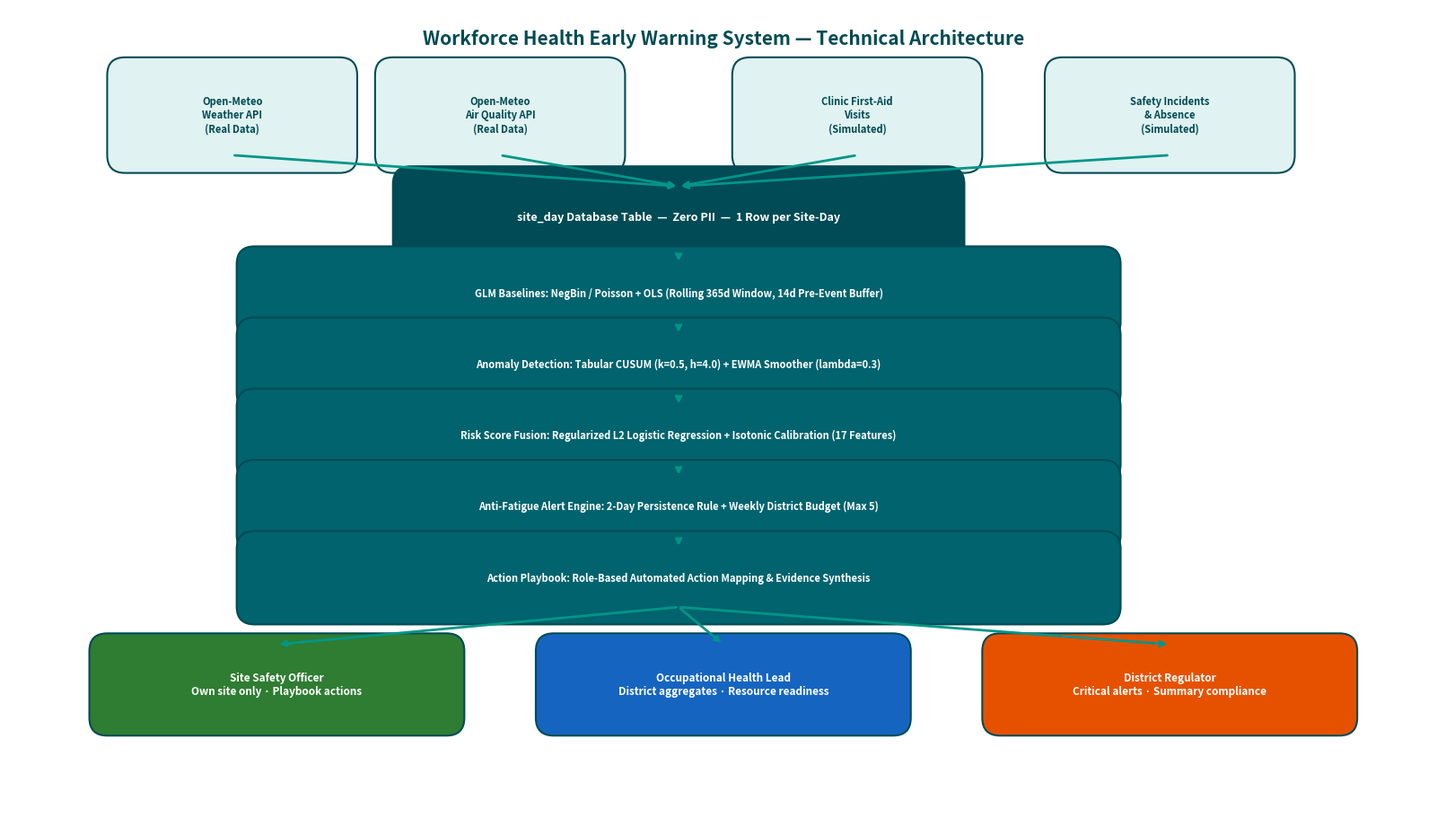

Generate this figure with matplotlib:
import matplotlib
matplotlib.use('Agg')
import matplotlib.pyplot as plt
import matplotlib.patches as mpatches
from pathlib import Path

out = Path('ppt_images')
out.mkdir(exist_ok=True)

# ── 1. Architecture Diagram ──────────────────────────────────────────────────
fig, ax = plt.subplots(figsize=(16, 9))
ax.set_xlim(0, 16); ax.set_ylim(0, 9)
ax.axis('off')
fig.patch.set_facecolor('#FFFFFF')

TEAL   = '#004B55'
LTEAL  = '#E0F2F1'
ACCENT = '#009688'
WHITE  = '#FFFFFF'
ORANGE = '#E65100'
BLUE   = '#1565C0'
GREEN  = '#2E7D32'
GREY   = '#F5F5F5'

def box(ax, x, y, w, h, text, facecolor=TEAL, textcolor=WHITE, fontsize=9, radius=0.2):
    fancy = mpatches.FancyBboxPatch((x-w/2, y-h/2), w, h,
        boxstyle=f'round,pad={radius}', facecolor=facecolor,
        edgecolor=TEAL, linewidth=1.5)
    ax.add_patch(fancy)
    ax.text(x, y, text, ha='center', va='center', fontsize=fontsize,
            color=textcolor, fontweight='bold', wrap=True,
            multialignment='center')

def arrow(ax, x1, y1, x2, y2):
    ax.annotate('', xy=(x2, y2), xytext=(x1, y1),
        arrowprops=dict(arrowstyle='->', color=ACCENT, lw=2))

# Title
ax.text(8, 8.6, 'Workforce Health Early Warning System — Technical Architecture', ha='center',
        fontsize=15, fontweight='bold', color=TEAL)

# Source boxes
sources = [
    (2.5,  7.8, 'Open-Meteo\nWeather API\n(Real Data)'),
    (5.5,  7.8, 'Open-Meteo\nAir Quality API\n(Real Data)'),
    (9.5,  7.8, 'Clinic First-Aid\nVisits\n(Simulated)'),
    (13.0, 7.8, 'Safety Incidents\n& Absence\n(Simulated)'),
]
for x, y, t in sources:
    box(ax, x, y, 2.4, 0.9, t, facecolor=LTEAL, textcolor=TEAL, fontsize=8)
    arrow(ax, x, y-0.45, 7.5, 7.0)

# Central DB
box(ax, 7.5, 6.65, 6.0, 0.75,
    'site_day Database Table  —  Zero PII  —  1 Row per Site-Day',
    facecolor=TEAL, fontsize=9)

# Pipeline stages
stages = [
    (5.8, 'GLM Baselines: NegBin / Poisson + OLS (Rolling 365d Window, 14d Pre-Event Buffer)'),
    (5.0, 'Anomaly Detection: Tabular CUSUM (k=0.5, h=4.0) + EWMA Smoother (lambda=0.3)'),
    (4.2, 'Risk Score Fusion: Regularized L2 Logistic Regression + Isotonic Calibration (17 Features)'),
    (3.4, 'Anti-Fatigue Alert Engine: 2-Day Persistence Rule + Weekly District Budget (Max 5)'),
    (2.6, 'Action Playbook: Role-Based Automated Action Mapping & Evidence Synthesis'),
]
for y, t in stages:
    box(ax, 7.5, y, 9.5, 0.65, t, facecolor='#00636E', fontsize=8)
    if y > 2.6:
        arrow(ax, 7.5, y-0.33, 7.5, y-0.47)

arrow(ax, 7.5, 6.27, 7.5, 6.13)

# Output boxes
out_boxes = [
    (3.0,  1.4, 'Site Safety Officer\nOwn site only · Playbook actions', GREEN),
    (8.0,  1.4, 'Occupational Health Lead\nDistrict aggregates · Resource readiness', BLUE),
    (13.0, 1.4, 'District Regulator\nCritical alerts · Summary compliance', ORANGE),
]
for x, y, t, c in out_boxes:
    arrow(ax, 7.5, 2.27, x, y+0.45)
    box(ax, x, y, 3.8, 0.75, t, facecolor=c, fontsize=8.5)

plt.tight_layout(pad=0.3)
plt.savefig(str(out / 'arch_diagram.png'), dpi=180, bbox_inches='tight', facecolor='white')
plt.close()
print('arch_diagram.png successfully created')
